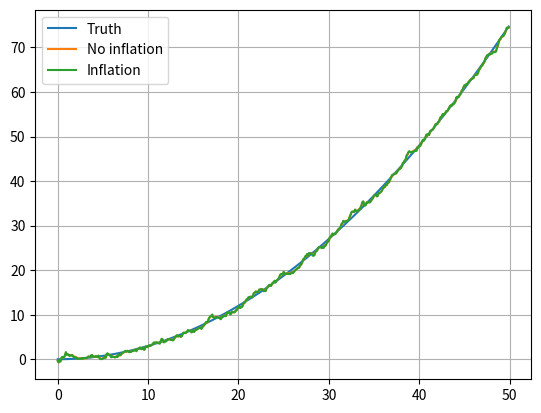

This figure's Python source:
import numpy as np
import matplotlib.pyplot as plt
def run(inflate,z,truth,dt):
 x=np.zeros((2,1)); P=np.diag([5.,2.]); F=np.array([[1,dt],[0,1.]]); H=np.array([[1.,0.]]); Q=np.diag([.005,.05]); R=np.array([[1.]]); I=np.eye(2); est=[]
 for k,m in enumerate(z):
  x=F@x; P=inflate*(F@P@F.T)+Q; y=np.array([[m]])-H@x; S=H@P@H.T+R; K=P@H.T@np.linalg.inv(S); x=x+K@y; P=(I-K@H)@P; est.append(x[0,0])
 return est
rng=np.random.default_rng(18); dt=.1; t=np.arange(0,50,dt); truth=.03*t**2; z=truth+rng.normal(0,1,len(t)); plt.plot(t,truth,label='Truth'); plt.plot(t,run(1,z,truth,dt),label='No inflation'); plt.plot(t,run(1.05,z,truth,dt),label='Inflation'); plt.grid(); plt.legend(); plt.show()
